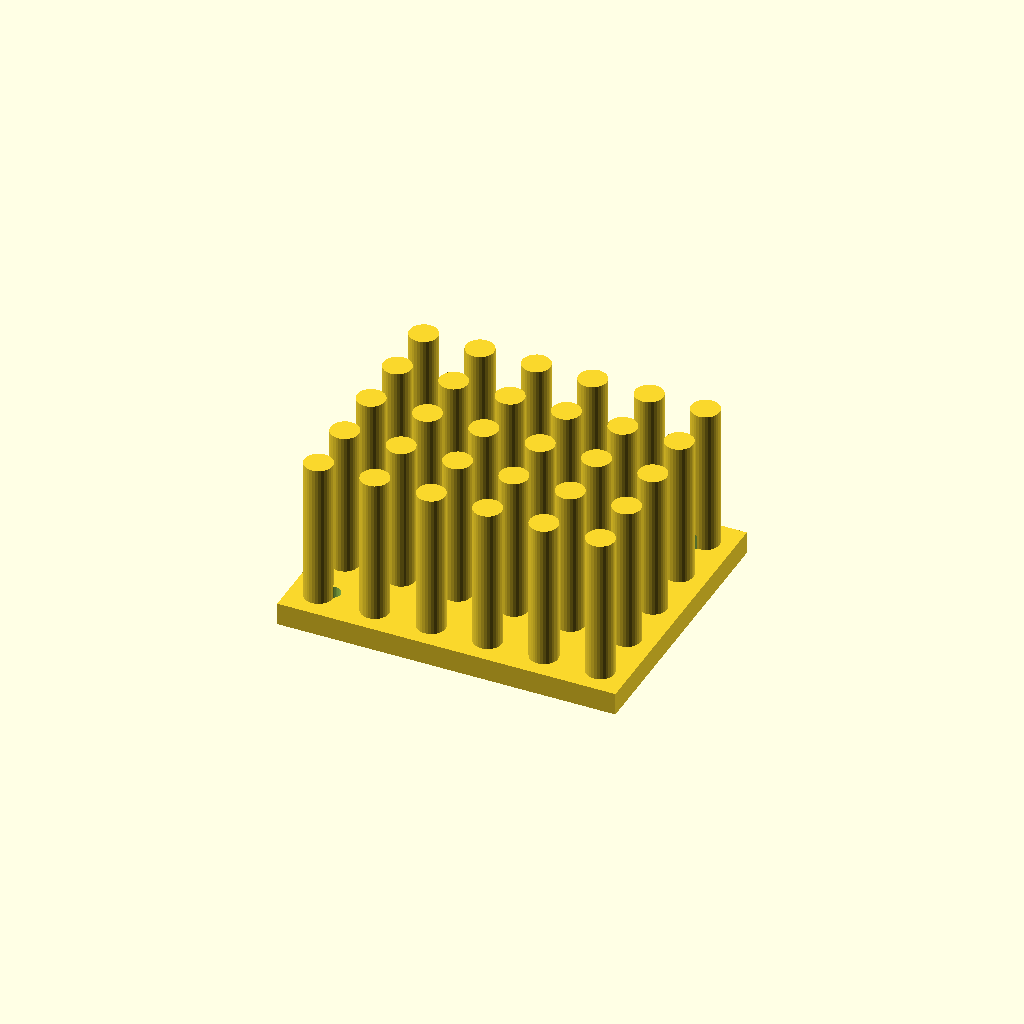
Cell 1 — every parameter at its default value.
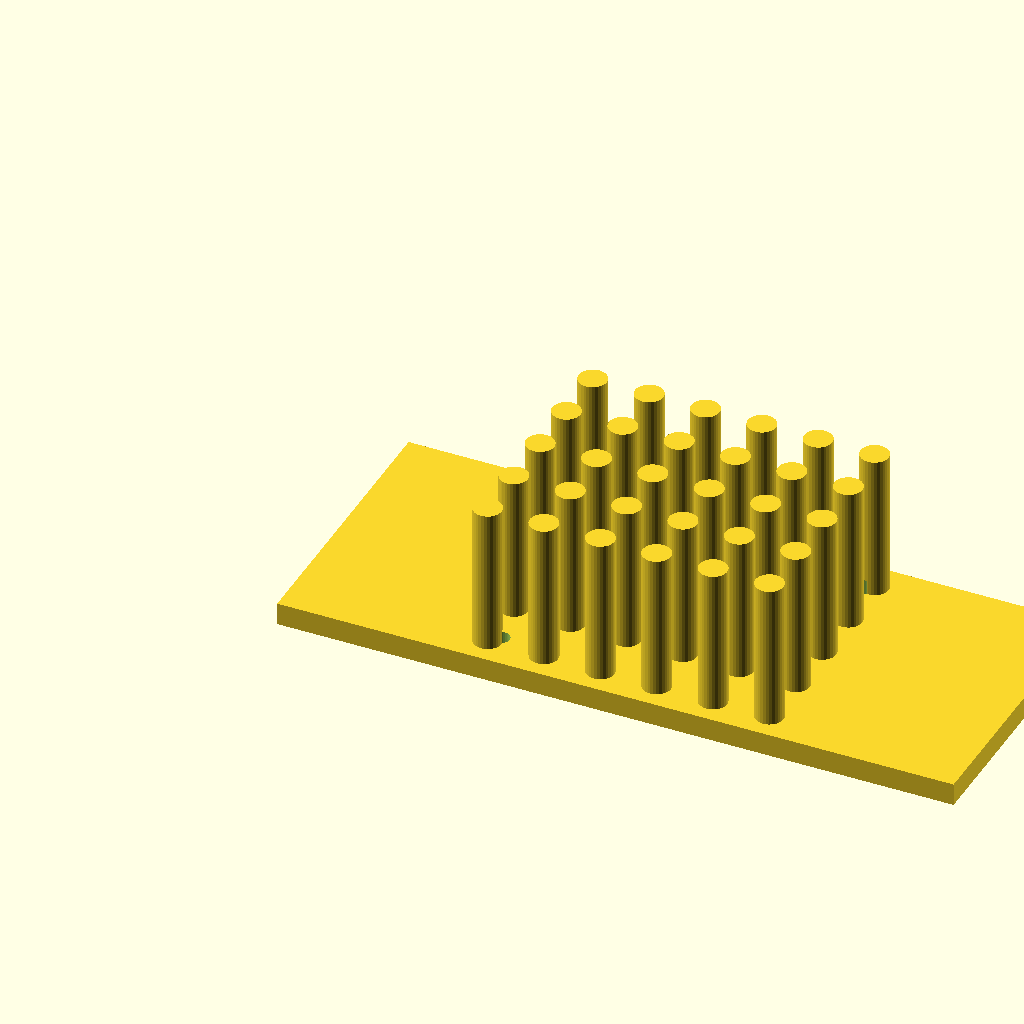
Cell 2: base_w = 120 (everything else at default).
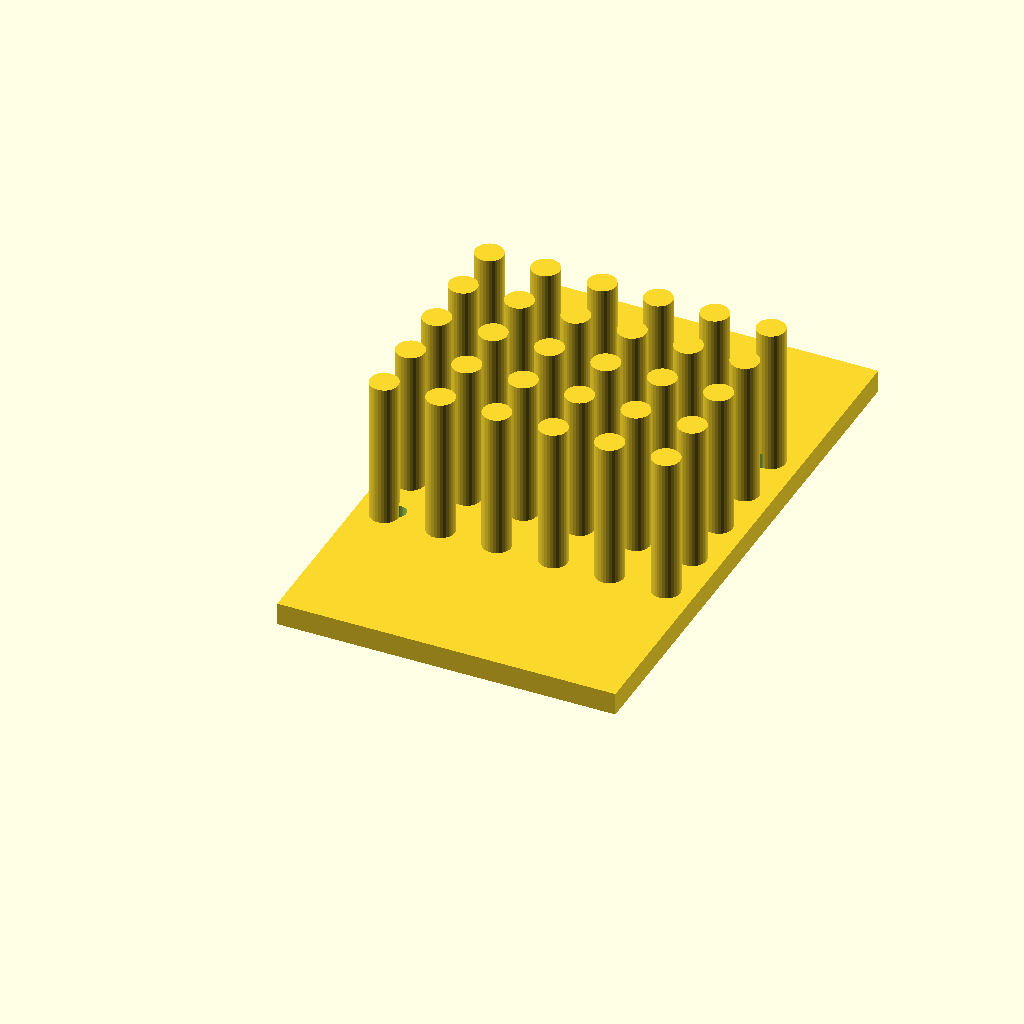
Cell 3: base_d = 100 (everything else at default).
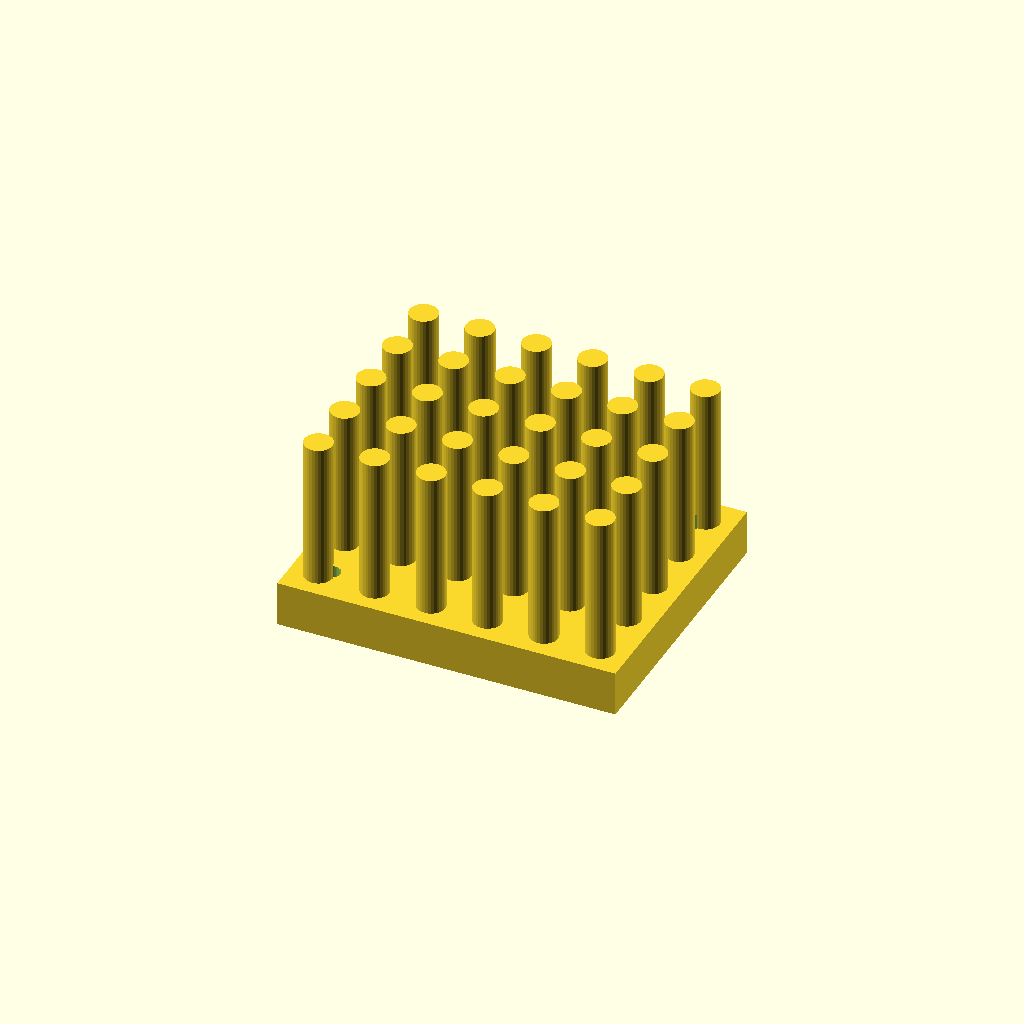
Cell 4: base_t = 8 (everything else at default).
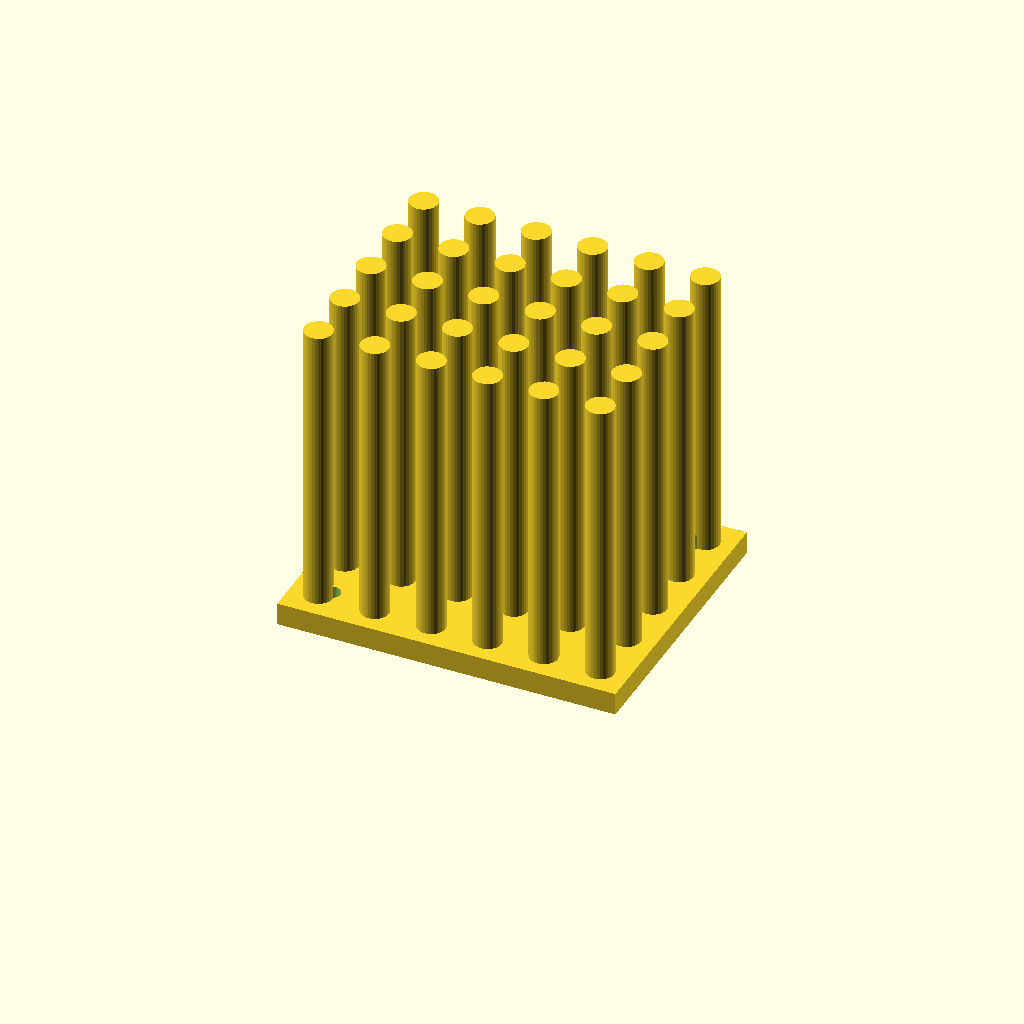
Cell 5: fin_h = 52 (everything else at default).
One fixed orthographic camera (rotation 55°, 0°, 25°; colour scheme Cornfield) for every cell.
Source of the model, optional_data/data/gen3/heatsinks/part_0036.scad:
$fn = 32;

// ----------------------------------------------------------------------
// Finned heat sink: 60 x 50 mm base, 26 mm fins
// ----------------------------------------------------------------------

// --- parameters (mm) ---
base_w = 60;              // base width
base_d = 50;              // base depth
base_t = 4;               // base thickness
fin_h = 26;               // fin height above the base
holes_d = 3.17;           // fixing holes
hole_x = 23.41;           // hole offset in x
hole_y = 18.41;           // hole offset in y
pin_d = 5;                // pin diameter
pin_pitch = 10;           // pin pitch
pin_nx = 6;               // pins along x
pin_ny = 5;               // pins along y

difference() {
  union() {
    cube([base_w, base_d, base_t]);
    for (ix = [0 : pin_nx - 1]) {
      for (iy = [0 : pin_ny - 1]) {
        translate([(base_w - (pin_nx - 1) * pin_pitch) / 2 + ix * pin_pitch, (base_d - (pin_ny - 1) * pin_pitch) / 2 + iy * pin_pitch, base_t - 0.5]) cylinder(h = fin_h + 0.5, d = pin_d);
      }
    }
  }
  /* fixing holes through the base, 2.5 mm clear on both sides */
  for (hx = [-23.41, 23.41]) {
    for (hy = [-18.41, 18.41]) {
      translate([base_w / 2 + hx, base_d / 2 + hy, -2.5]) cylinder(h = base_t + 5, d = holes_d);
    }
  }
}
Parameter table extracted from the source (name, type, default, range or options):
base_w: number, default 60
base_d: number, default 50
base_t: number, default 4
fin_h: number, default 26
holes_d: number, default 3.17
hole_x: number, default 23.41
hole_y: number, default 18.41
pin_d: number, default 5
pin_pitch: number, default 10
pin_nx: number, default 6
pin_ny: number, default 5
